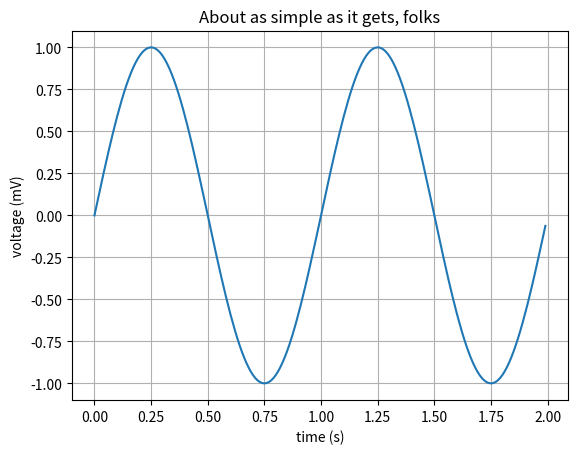

This chart was generated by the following Python code:
#!/usr/bin/env python
from matplotlib import pyplot as plt
import numpy as np

t = np.arange(0.0, 2.0, 0.01) # t is some values
s = np.sin(2*np.pi*t) # 2*pi*t
plt.plot(t, s)

plt.xlabel('time (s)')
plt.ylabel('voltage (mV)')
plt.title('About as simple as it gets, folks')
plt.grid(True) # draw some grid/lines
plt.savefig("test.png")
plt.show()
